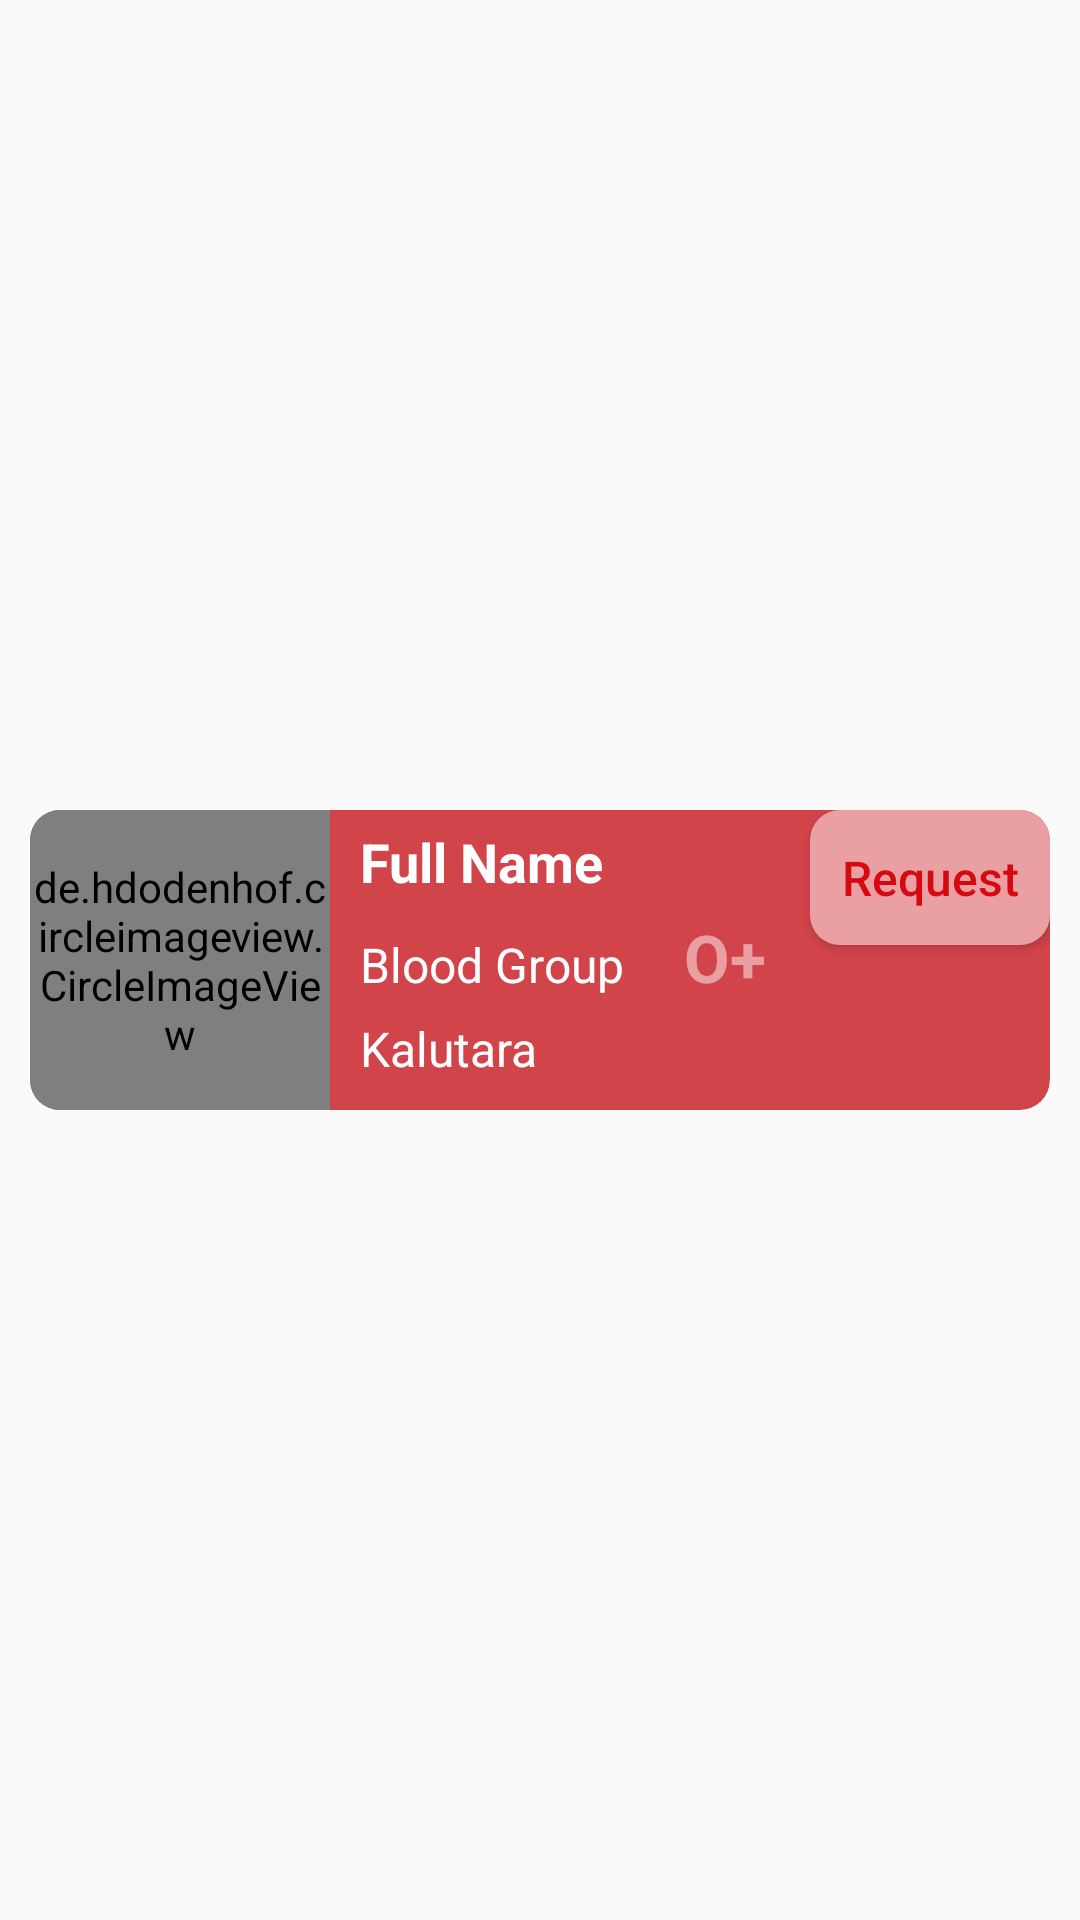

This screen was rendered from an Android layout file. Write that file and the resources it references.
<!-- AndroidManifest.xml: application theme Theme.Donation -->
<!-- res/layout/donor_list_item.xml -->
<?xml version="1.0" encoding="utf-8"?>
<androidx.constraintlayout.widget.ConstraintLayout xmlns:android="http://schemas.android.com/apk/res/android"
    android:layout_width="match_parent"
    android:layout_height="wrap_content"
    xmlns:app="http://schemas.android.com/apk/res-auto"
    android:orientation="horizontal"
    android:padding="10dp"
    android:layout_margin="10dp">


    <androidx.cardview.widget.CardView
        android:layout_width="match_parent"
        android:layout_height="wrap_content"
        android:background="@drawable/custom_input_search"
        app:cardCornerRadius="10dp"
        android:backgroundTint="@color/blood_red"
        app:cardElevation="0dp"
        app:layout_constraintBottom_toBottomOf="parent"
        app:layout_constraintEnd_toEndOf="parent"
        app:layout_constraintStart_toStartOf="parent"
        app:layout_constraintTop_toTopOf="parent">

        <de.hdodenhof.circleimageview.CircleImageView
            android:id="@+id/fragment_donor_profile_image"
            android:layout_width="100dp"
            android:layout_height="100dp"
            android:layout_gravity="start"
            android:foregroundTint="@color/blood_red"
            android:src="@drawable/pro"
            app:civ_border_color="@color/white"
            app:civ_border_overlay="true"
            app:civ_border_width="3dp"
            app:layout_constraintBottom_toBottomOf="parent"
            app:layout_constraintEnd_toEndOf="parent"
            app:layout_constraintHorizontal_bias="0.498"
            app:layout_constraintStart_toStartOf="parent"
            app:layout_constraintTop_toTopOf="parent" />

        <LinearLayout
            android:layout_width="wrap_content"
            android:layout_height="wrap_content"
            android:layout_marginLeft="110dp"
            android:orientation="vertical">
            <TextView
                android:id="@+id/fragment_donor_name"
                android:layout_width="wrap_content"
                android:layout_height="wrap_content"
                android:layout_marginTop="5dp"
                android:text="Full Name"
                android:textColor="@color/white"
                android:textStyle="bold"
                android:textSize="18sp"/>


            <LinearLayout
                android:layout_width="wrap_content"
                android:layout_height="wrap_content"
                android:orientation="horizontal">

                <TextView
                    android:layout_width="wrap_content"
                    android:layout_height="wrap_content"
                    android:layout_marginTop="5dp"
                    android:text="Blood Group"
                    android:textColor="@color/white"
                    android:layout_marginRight="20dp"
                    android:textSize="16sp"/>


            <TextView
                android:id="@+id/fragment_donor_bldtyp"
                android:layout_width="wrap_content"
                android:layout_height="wrap_content"
                android:layout_marginTop="5dp"
                android:text="O+"
                android:textColor="@color/pink"
                android:textSize="22sp"
                android:textStyle="bold" />
            </LinearLayout>

            <TextView
                android:id="@+id/fragment_donor_location"
                android:layout_width="wrap_content"
                android:layout_height="wrap_content"
                android:layout_marginTop="5dp"
                android:text="Kalutara"
                android:textColor="@color/white"
                android:layout_marginRight="20dp"
                android:textSize="16sp"/>
        </LinearLayout>


        <Button
            android:id="@+id/fragment_donor_request_btn"
            android:layout_width="80dp"
            android:layout_height="45dp"
            android:backgroundTint="@color/pink"
            android:background="@drawable/round_button"
            android:text="Request"
            android:textAllCaps="false"
            android:textSize="16sp"
            android:textColor="@color/red"
            android:layout_gravity="right"/>




    </androidx.cardview.widget.CardView>

</androidx.constraintlayout.widget.ConstraintLayout>
<!-- resources referenced by this layout -->
<resources>
  <color name="blood_red">#D1444A</color>
  <color name="pink">#EAA0A3</color>
  <color name="red">#D60911</color>
  <color name="white">#FFFFFFFF</color>
  <!-- drawable custom_input_search (drawable) -->
  <?xml version="1.0" encoding="utf-8"?>
  <selector xmlns:android="http://schemas.android.com/apk/res/android">
      <item>
          <shape android:shape="rectangle">
              <stroke android:color="@color/blood_red" android:width="1dp"/>
              <corners android:radius="10dp"/>
          </shape>
      </item>
  </selector>
  <!-- drawable pro (drawable) -->
  <vector android:height="100dp" android:tint="#D1444A"
      android:viewportHeight="24" android:viewportWidth="24"
      android:width="100dp" xmlns:android="http://schemas.android.com/apk/res/android">
      <path android:fillColor="@android:color/white" android:pathData="M12,12c2.21,0 4,-1.79 4,-4s-1.79,-4 -4,-4 -4,1.79 -4,4 1.79,4 4,4zM12,14c-2.67,0 -8,1.34 -8,4v2h16v-2c0,-2.66 -5.33,-4 -8,-4z"/>
  </vector>
  <!-- drawable round_button (drawable) -->
  <?xml version="1.0" encoding="utf-8"?>
  <shape xmlns:android="http://schemas.android.com/apk/res/android">
  
  <solid android:color="@color/blood_red"/>
      <corners
          android:topRightRadius="10dp"
          android:topLeftRadius="10dp"
          android:bottomLeftRadius="10dp"
          android:bottomRightRadius="10dp"
          />
  
  
  
  </shape>
  <style name="Theme.Donation" parent="Theme.AppCompat.DayNight.NoActionBar">
          
          <item name="colorPrimary">@color/blood_red</item>
          <item name="colorPrimaryVariant">@color/blood_red</item>
          <item name="colorOnPrimary">@color/white</item>
          
          <item name="colorSecondary">@color/teal_200</item>
          <item name="colorSecondaryVariant">@color/teal_700</item>
          <item name="colorOnSecondary">@color/black</item>
          
          <item name="android:statusBarColor" tools:targetApi="l">@color/white</item>
          <item name="android:windowLightStatusBar">true</item>
          
      </style>
  <color name="teal_200">#FF03DAC5</color>
  <color name="teal_700">#FF018786</color>
  <color name="black">#FF000000</color>
</resources>
